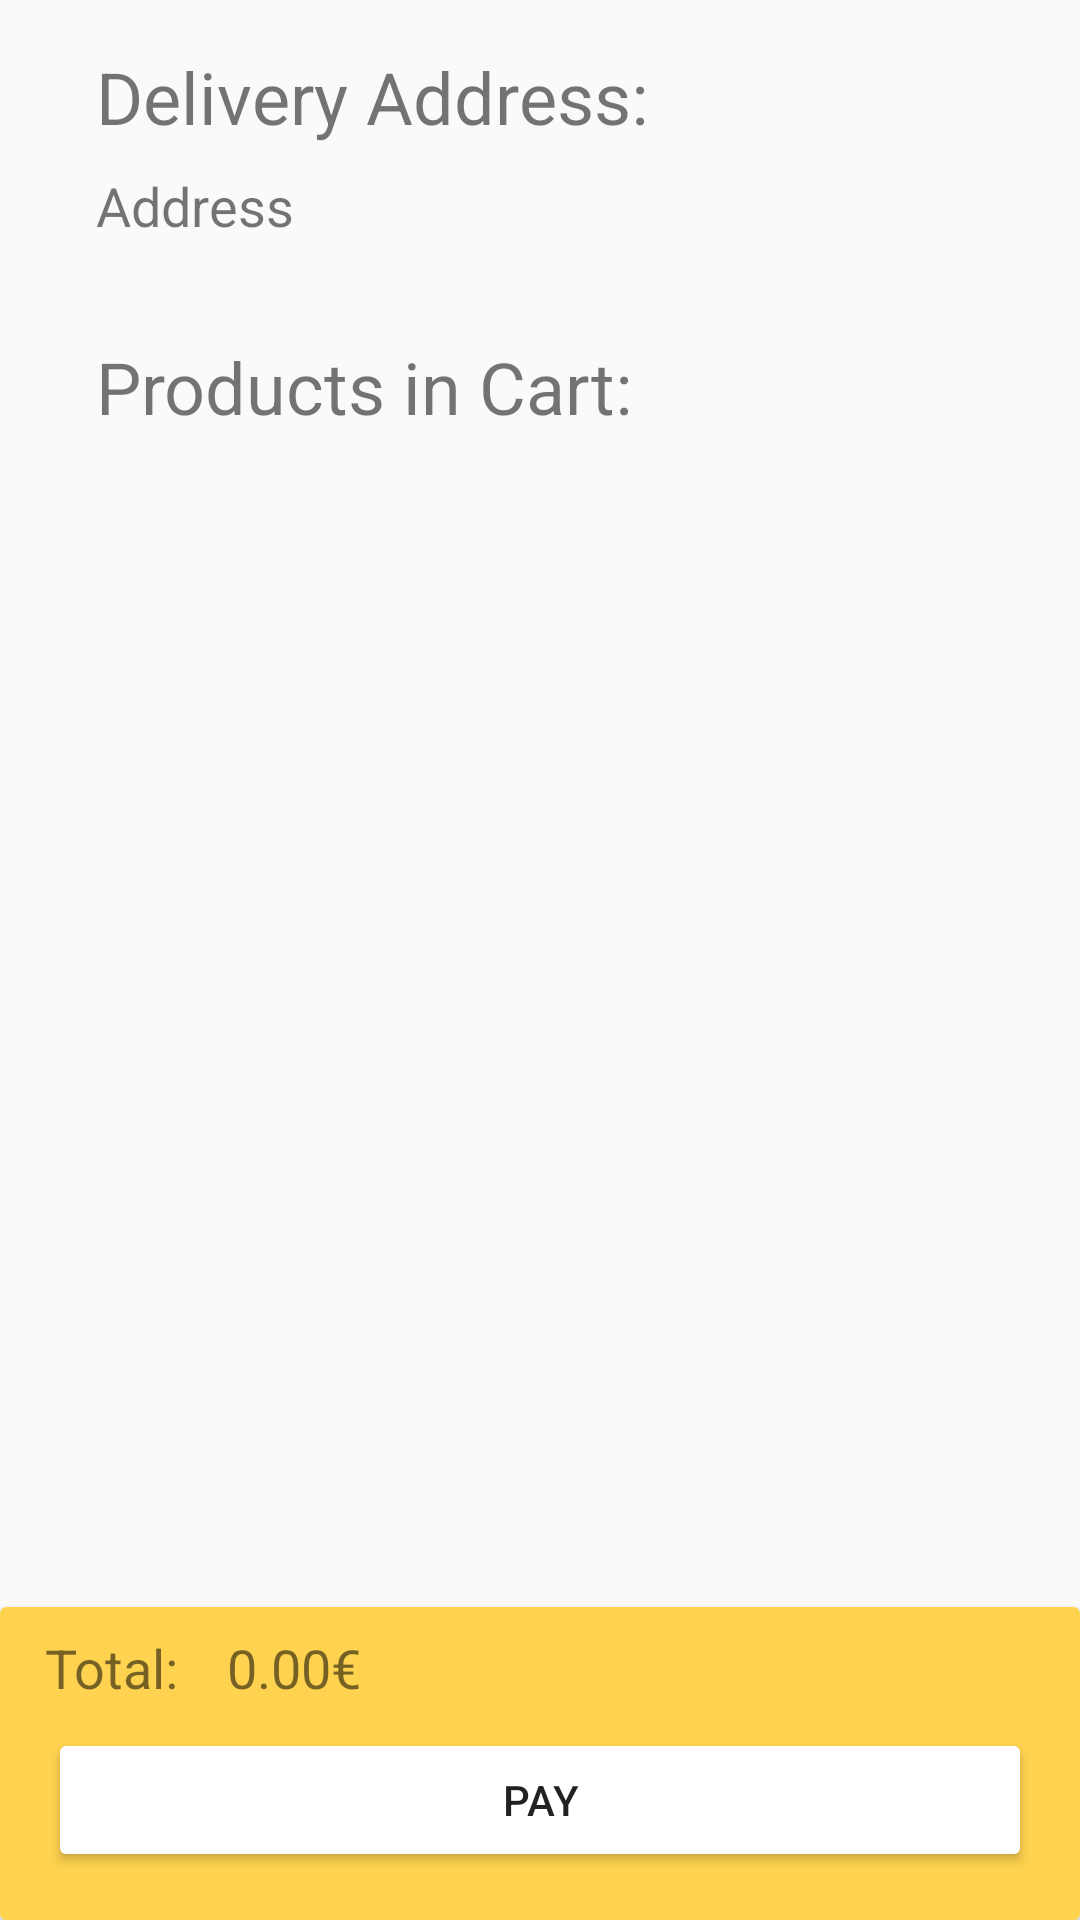

Android layout source for this screen:
<!-- AndroidManifest.xml: application theme AppTheme.NoActionBar -->
<!-- res/layout/fragment_confirm_order.xml -->
<?xml version="1.0" encoding="utf-8"?>
<androidx.constraintlayout.widget.ConstraintLayout xmlns:android="http://schemas.android.com/apk/res/android"
    xmlns:app="http://schemas.android.com/apk/res-auto"
    xmlns:tools="http://schemas.android.com/tools"
    android:layout_width="match_parent"
    android:layout_height="match_parent"
    tools:context=".ui.cart.ConfirmOrderFragment">

    <ScrollView
        android:id="@+id/scrollView2"
        android:layout_width="match_parent"
        android:layout_height="0dp"
        app:layout_constraintBottom_toTopOf="@+id/cardView"
        app:layout_constraintEnd_toEndOf="parent"
        app:layout_constraintStart_toStartOf="parent"
        app:layout_constraintTop_toTopOf="parent">

        <androidx.constraintlayout.widget.ConstraintLayout
            android:layout_width="match_parent"
            android:layout_height="wrap_content"
            android:orientation="vertical">

            <TextView
                android:id="@+id/txtAddress"
                android:layout_width="0dp"
                android:layout_height="wrap_content"
                android:layout_marginStart="32dp"
                android:layout_marginTop="8dp"
                android:layout_marginEnd="32dp"
                android:text="Address"
                android:textAlignment="viewStart"
                android:textSize="18sp"
                app:layout_constraintEnd_toEndOf="parent"
                app:layout_constraintHorizontal_bias="0.0"
                app:layout_constraintStart_toStartOf="parent"
                app:layout_constraintTop_toBottomOf="@+id/textView9" />

            <TextView
                android:id="@+id/textView9"
                android:layout_width="wrap_content"
                android:layout_height="wrap_content"
                android:layout_marginStart="32dp"
                android:layout_marginTop="16dp"
                android:text="@string/delivery_address"
                android:textSize="24sp"
                app:layout_constraintEnd_toEndOf="parent"
                app:layout_constraintHorizontal_bias="0.0"
                app:layout_constraintStart_toStartOf="parent"
                app:layout_constraintTop_toTopOf="parent" />

            <TextView
                android:id="@+id/textView5"
                android:layout_width="wrap_content"
                android:layout_height="wrap_content"
                android:layout_marginStart="32dp"
                android:layout_marginTop="32dp"
                android:layout_marginEnd="294dp"
                android:text="@string/prods_list"
                android:textSize="24sp"
                app:layout_constraintEnd_toEndOf="parent"
                app:layout_constraintHorizontal_bias="0.0"
                app:layout_constraintStart_toStartOf="parent"
                app:layout_constraintTop_toBottomOf="@+id/txtAddress" />

            <androidx.cardview.widget.CardView
                android:layout_width="0dp"
                android:layout_height="wrap_content"
                android:layout_marginStart="32dp"
                android:layout_marginTop="8dp"
                android:layout_marginEnd="32dp"
                android:layout_marginBottom="16dp"
                app:layout_constraintBottom_toBottomOf="parent"
                app:layout_constraintEnd_toEndOf="parent"
                app:layout_constraintStart_toStartOf="parent"
                app:layout_constraintTop_toBottomOf="@+id/textView5">

                <androidx.recyclerview.widget.RecyclerView
                    android:id="@+id/recyclerProdList"
                    android:layout_width="match_parent"
                    android:layout_height="wrap_content" />
            </androidx.cardview.widget.CardView>
        </androidx.constraintlayout.widget.ConstraintLayout>
    </ScrollView>

    <androidx.cardview.widget.CardView
        android:id="@+id/cardView"
        android:layout_width="match_parent"
        android:layout_height="wrap_content"
        android:layout_weight="0.4"
        app:cardBackgroundColor="@color/colorPrimary"
        app:layout_constraintBottom_toBottomOf="parent"
        app:layout_constraintEnd_toEndOf="parent"
        app:layout_constraintStart_toStartOf="parent">

        <androidx.constraintlayout.widget.ConstraintLayout
            android:layout_width="match_parent"
            android:layout_height="wrap_content">

            <TextView
                android:id="@+id/txtTotalAmount"
                android:layout_width="wrap_content"
                android:layout_height="wrap_content"
                android:layout_marginStart="16dp"
                android:layout_marginTop="8dp"
                android:layout_weight="0.2"
                android:text="@string/prod_price"
                android:textAlignment="textStart"
                android:textSize="18sp"
                app:layout_constraintStart_toEndOf="@+id/textView8"
                app:layout_constraintTop_toTopOf="parent" />

            <TextView
                android:id="@+id/textView8"
                android:layout_width="wrap_content"
                android:layout_height="wrap_content"
                android:layout_marginStart="15dp"
                android:layout_marginTop="8dp"
                android:layout_weight="0.2"
                android:text="@string/total_txt"
                android:textSize="18sp"
                app:layout_constraintStart_toStartOf="parent"
                app:layout_constraintTop_toTopOf="parent" />

            <Button
                android:id="@+id/btPay"
                android:layout_width="0dp"
                android:layout_height="wrap_content"
                android:layout_marginStart="16dp"
                android:layout_marginTop="8dp"
                android:layout_marginEnd="16dp"
                android:layout_marginBottom="16dp"
                android:backgroundTint="#FFFFFF"
                android:text="@string/pay_bt"
                app:layout_constraintBottom_toBottomOf="parent"
                app:layout_constraintEnd_toEndOf="parent"
                app:layout_constraintStart_toStartOf="parent"
                app:layout_constraintTop_toBottomOf="@+id/txtTotalAmount" />

        </androidx.constraintlayout.widget.ConstraintLayout>

    </androidx.cardview.widget.CardView>

</androidx.constraintlayout.widget.ConstraintLayout>
<!-- resources referenced by this layout -->
<resources>
  <color name="colorPrimary">#ffd34f</color>
  <string name="delivery_address">Delivery Address:</string>
  <string name="pay_bt">PAY</string>
  <string name="prod_price">0.00€</string>
  <string name="prods_list">Products in Cart:</string>
  <string name="total_txt">Total:</string>
  <style name="AppTheme.NoActionBar">
          <item name="windowActionBar">false</item>
          <item name="windowNoTitle">true</item>
      </style>
</resources>
